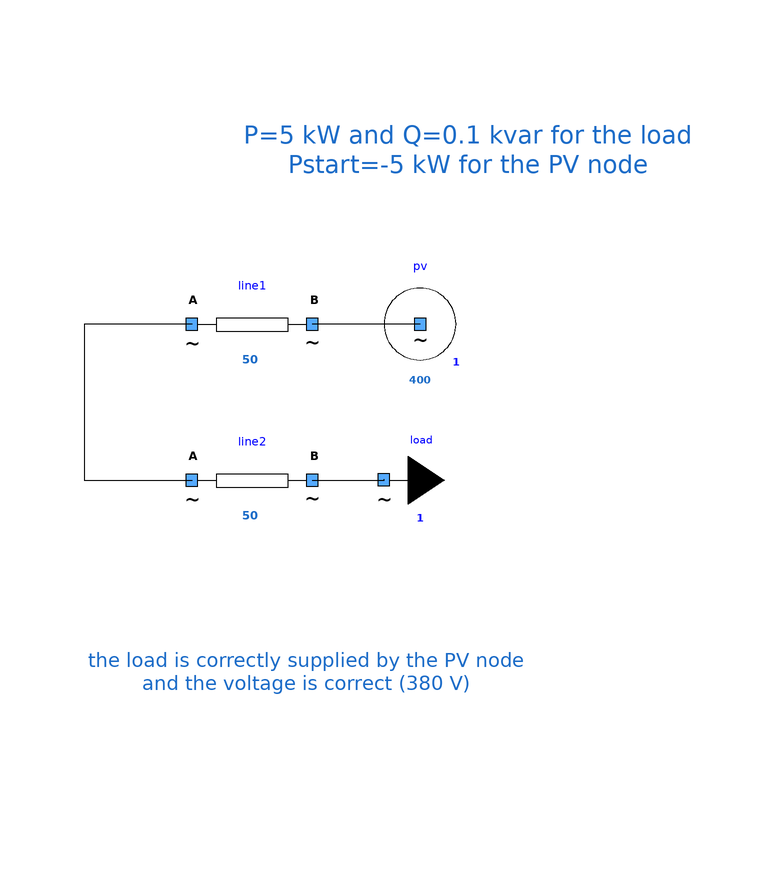

The Modelica model whose source follows is shown above as a component diagram (icons at their Placement, wires along their Line points).

model OneProdLoadOneLineOneLineOneLoad
      extends Icons.myExample;
      Components.myPVNode pv(Pmax = -10000, UNom = 400) annotation (
        Placement(visible = true, transformation(origin = {24, 14}, extent = {{-10, -10}, {10, 10}}, rotation = 0)));
      Components.myLoad load(UNom = 400, P = 5000, Q = 100) annotation (
        Placement(visible = true, transformation(origin = {18, -12}, extent = {{-10, -10}, {10, 10}}, rotation = 0)));
      Components.myLine line1(UNom = 400, Imax = 50, R = 1) annotation (
        Placement(visible = true, transformation(origin = {-4, 14}, extent = {{-10, -10}, {10, 10}}, rotation = 0)));
      Components.myLine line2(UNom = 400, Imax = 50, R = 0.5) annotation (
        Placement(visible = true, transformation(origin = {-4, -12}, extent = {{-10, -10}, {10, 10}}, rotation = 0)));
    equation
      connect(pv.terminal, line1.terminalB) annotation (
        Line(points = {{24, 14}, {6, 14}}, color = {0, 0, 0}));
      connect(line2.terminalB, load.terminal) annotation (
        Line(points = {{6, -12}, {18, -12}, {18, -11.98}, {17.96, -11.98}}, color = {0, 0, 0}));
      connect(line1.terminalA, line2.terminalA) annotation (
        Line(points = {{-14, 14}, {-32, 14}, {-32, -12}, {-14, -12}}, color = {0, 0, 0}));
      annotation (
        Diagram(graphics = {Text(lineColor = {28, 108, 200}, extent = {{-6, 54}, {70, 32}}, textString = "P=5 kW and Q=0.1 kvar for the load
Pstart=-5 kW for the PV node", fontSize = 12), Text(lineColor = {28, 108, 200}, extent = {{-32, -22}, {42, -66}}, fontSize = 12, textString = "the load is correctly supplied by the PV node
and the voltage is correct (380 V)")}, coordinateSystem(initialScale = 0.1)),
        experiment(StopTime = 1));
    end OneProdLoadOneLineOneLineOneLoad;